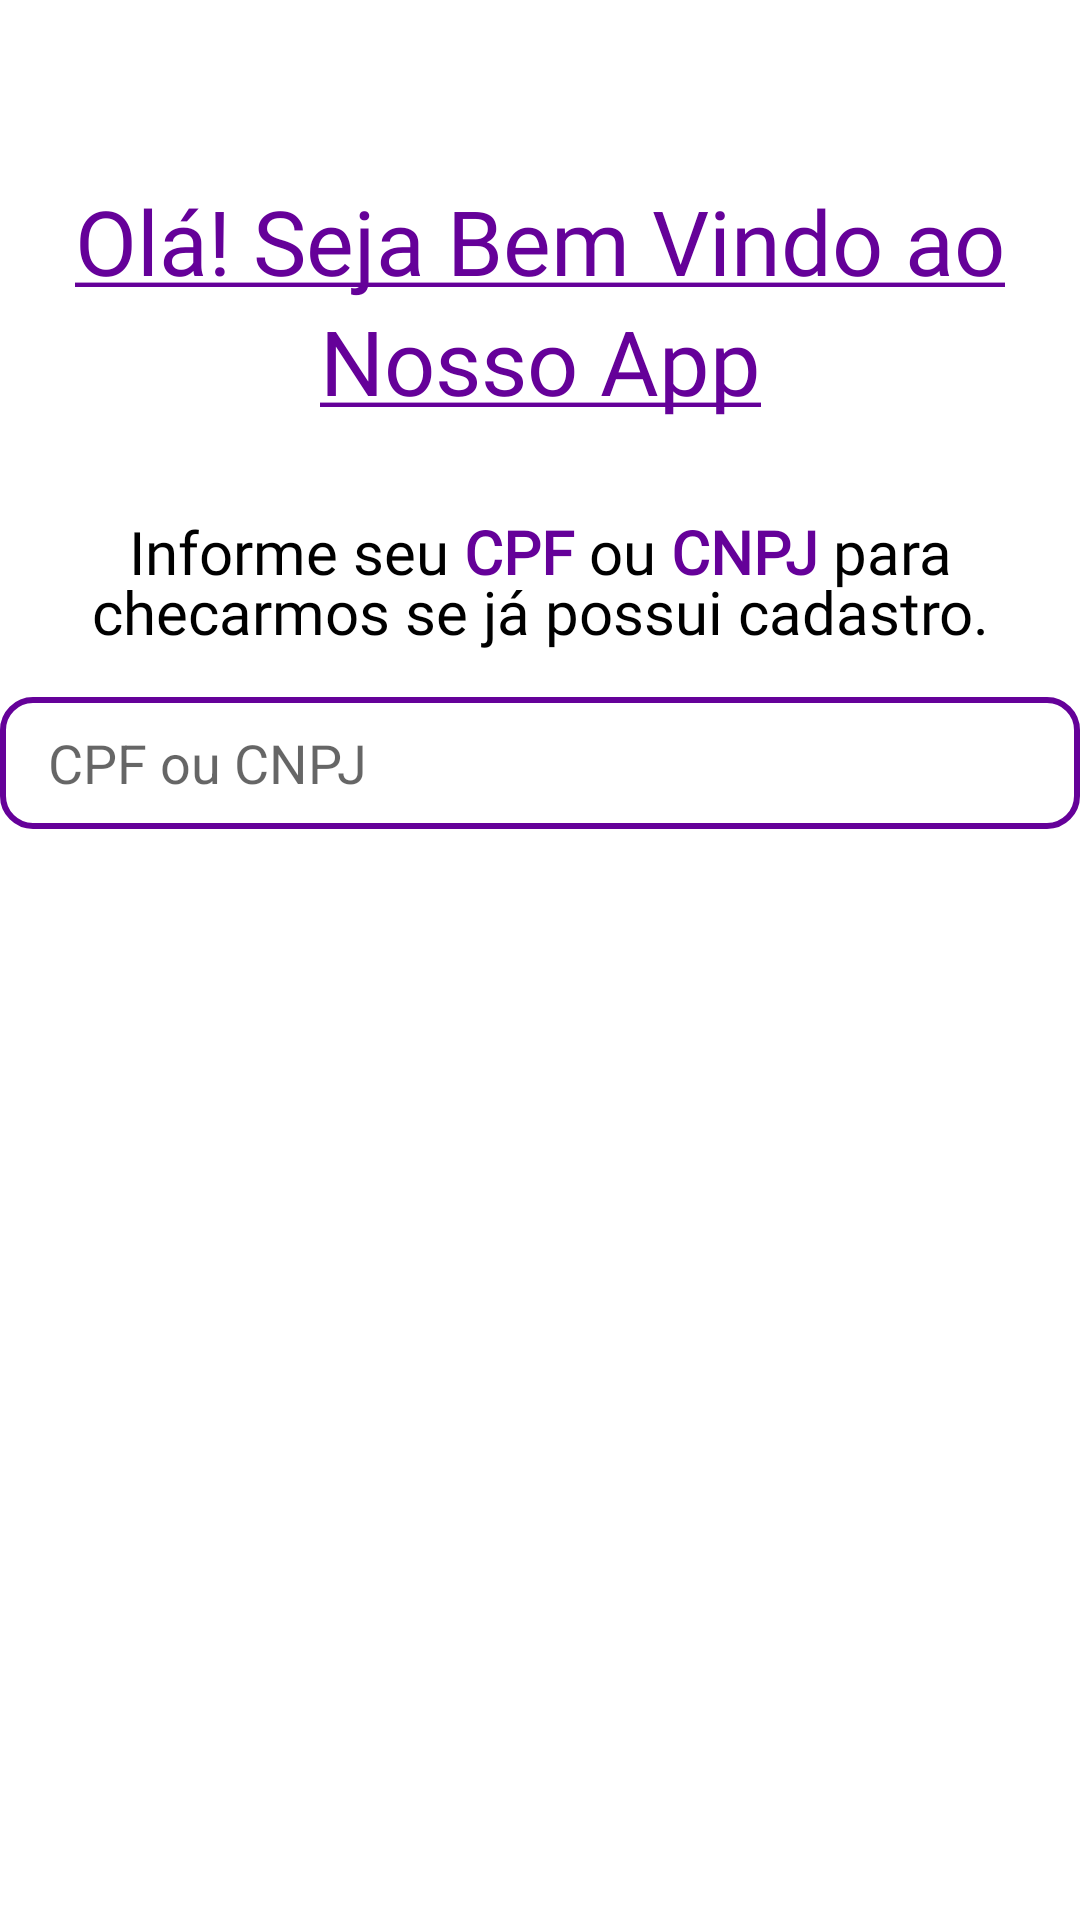

Reconstruct the res/layout file that produces this screen, plus the resources it refers to.
<!-- AndroidManifest.xml: application theme Theme.Vivo -->
<!-- res/layout/initial_screen.xml -->
<?xml version="1.0" encoding="utf-8"?>
<ScrollView android:layout_height="match_parent"
    android:layout_width="match_parent"
    xmlns:android="http://schemas.android.com/apk/res/android" >

    <LinearLayout xmlns:android="http://schemas.android.com/apk/res/android"
        xmlns:app="http://schemas.android.com/apk/res-auto"
        xmlns:tools="http://schemas.android.com/tools"
        android:layout_width="match_parent"
        android:layout_height="match_parent"
        android:orientation="vertical"
        app:layout_behavior="@string/appbar_scrolling_view_behavior"
        tools:context="com.fiap.vivo.ui.fragments.InitialScreen.InitialScreen">

        <TextView
            android:id="@+id/welcomeMessage"
            android:layout_width="match_parent"
            android:layout_height="wrap_content"
            android:text="@string/welcome_title"
            android:textAlignment="center"
            android:layout_marginTop="60dp"
            style="@style/default.layout.title"/>

        <TextView
            android:id="@+id/requireCpfCnpjLabel"
            android:layout_below="@id/welcomeMessage"
            android:layout_width="wrap_content"
            android:layout_height="wrap_content"
            android:text="@string/cpf_cnpj_field_text"
            android:textAlignment="center"
            style="@style/default.layout.text"/>

        <EditText
            android:id="@+id/requireCpfCnpjField"
            android:layout_below="@id/requireCpfCnpjLabel"
            android:layout_width="match_parent"
            android:layout_height="44dp"
            android:background="@drawable/edit_text_background"
            android:inputType="number"
            android:hint="@string/cpf_ou_cnpj"
            android:autofillHints=""
            android:paddingHorizontal="16dp"
            android:paddingVertical="4dp"/>

        <Button
            android:id="@+id/searchLoginButton"
            android:layout_below="@id/requireCpfCnpjField"
            android:layout_width="match_parent"
            android:layout_height="wrap_content"
            android:text="@string/search_login_button_text"
            style="@style/default.layout.button.primary"/>

        <TextView
            android:id="@+id/docCheck"
            android:layout_below="@id/searchLoginButton"
            android:layout_width="match_parent"
            android:layout_height="wrap_content"
            android:gravity="center"
            android:textSize="20sp"/>
    </LinearLayout>
</ScrollView>
<!-- resources referenced by this layout -->
<resources>
  <!-- drawable edit_text_background (drawable) -->
  <?xml version="1.0" encoding="utf-8"?>
  <shape android:shape="rectangle" xmlns:android="http://schemas.android.com/apk/res/android">
  
      <solid android:color="@color/white"/>
      <stroke android:color="@color/primary" android:width="2dp"/>
      <corners android:radius="10dp"/>
  
  </shape>
  <string name="cpf_cnpj_field_text">Informe seu <b><font color="#650199">CPF</font></b> ou <b><font color="#650199">CNPJ</font></b> para checarmos se já possui cadastro.</string>
  <string name="cpf_ou_cnpj">CPF ou CNPJ</string>
  <string name="search_login_button_text">Consultar</string>
  <string name="welcome_title"><u>Olá! Seja Bem Vindo ao <br /> Nosso App</u></string>
  <style name="default.layout.button.primary" parent="TextAppearance.AppCompat.Button">
          <item name="android:background">@drawable/button_primary_background</item>
          <item name="android:textColor">@color/white</item>
          <item name="android:textSize">20sp</item>
          <item name="android:paddingVertical">8dp</item>
          <item name="android:radius">10dp</item>
          <item name="android:layout_marginVertical">30dp</item>
      </style>
  <style name="default.layout.text" parent="TextAppearance.AppCompat.Small">
          <item name="android:textColor">@color/black</item>
          <item name="android:fontFamily">@font/baloo_bhai_2</item>
          <item name="android:textSize">20sp</item>
          <item name="lineHeight">20dp</item>
          <item name="android:layout_marginTop">30dp</item>
          <item name="android:layout_marginBottom">15dp</item>
      </style>
  <style name="default.layout.title" parent="TextAppearance.AppCompat.Large">
          <item name="android:textColor">@color/primary</item>
          <item name="android:fontFamily">@font/baloo_bhai_2</item>
          <item name="android:textSize">30sp</item>
          <item name="lineHeight">40dp</item>
      </style>
  <style name="Theme.Vivo" parent="Theme.MaterialComponents.DayNight.DarkActionBar">
          
          <item name="colorPrimary">@color/primary</item>
          <item name="colorPrimaryVariant">@color/primary</item>
          <item name="colorOnPrimary">@color/white</item>
          
          <item name="colorSecondary">@color/teal_200</item>
          <item name="colorSecondaryVariant">@color/teal_700</item>
          <item name="colorOnSecondary">@color/black</item>
          
          <item name="android:statusBarColor" tools:targetApi="l">?attr/colorPrimaryVariant</item>
          
      </style>
  <color name="white">#FFFFFFFF</color>
  <color name="primary">#FF650199</color>
  <color name="black">#FF000000</color>
  <color name="teal_200">#FF03DAC5</color>
  <color name="teal_700">#FF018786</color>
</resources>
